Image classification data set "IFCB_Dataset_A" (CGC-UMCES/WORKSHOP-Intro-Image-Processing on GitHub). Class labels (2): Gyrodinium sp, akashiwo.

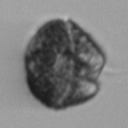
Label: akashiwo

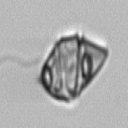
Label: Gyrodinium sp

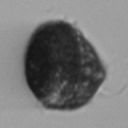
Label: akashiwo

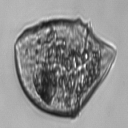
Label: Gyrodinium sp

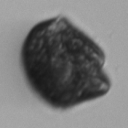
Label: akashiwo

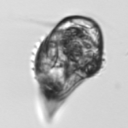
Label: Gyrodinium sp
